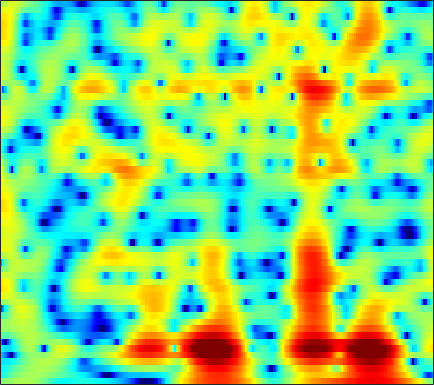

The data file committed next to this chart (first rows):
-0.47686, -0.19691, 0.17638, 0.53666, 0.79135, 1.1034, 1.3788, 1.5526, 1.7368, 1.8669, 1.9391, 1.9536, 1.9152, 1.8073, 1.6788, 1.4392, 1.1243, 0.8385, 0.36484, -0.19324, -0.82685, -1.3439, -2.0812, -2.8479
-5.533, -4.639, -3.576, -2.642, -2.018, -1.279, -0.6367, -0.2142, 0.2762, 0.6884, 1.026, 1.231, 1.443, 1.588, 1.651, 1.678, 1.64, 1.572, 1.432, 1.239, 1, 0.7938, 0.4866, 0.1518
-6.092, -5.438, -4.614, -3.839, -3.288, -2.59, -1.935, -1.471, -0.8893, -0.3537, 0.1281, 0.4546, 0.8413, 1.169, 1.375, 1.593, 1.746, 1.82, 1.861, 1.839, 1.75, 1.643, 1.442, 1.175
-6.604, -6.608, -6.535, -6.323, -6.041, -5.482, -4.737, -4.094, -3.16, -2.233, -1.376, -0.7925, -0.1012, 0.4831, 0.8533, 1.261, 1.58, 1.769, 1.965, 2.101, 2.182, 2.207, 2.194, 2.119
-8.085, -9.125, -11.31, -15.09, -20.16, -21.66, -13.52, -9.81, -6.372, -3.933, -2.147, -1.14, -0.1573, 0.4751, 0.7464, 0.889, 0.8324, 0.7115, 0.5424, 0.4833, 0.6398, 0.9093, 1.427, 2.01
-5.735, -6.366, -6.981, -7.194, -7.016, -6.371, -5.113, -3.921, -2.302, -0.8323, 0.3611, 1.032, 1.595, 1.756, 1.573, 0.8619, -0.5339, -2.211, -5.846, -13.47, -16.69, -8.424, -3.212, -0.2052
-10.79, -15.51, -20.72, -13.52, -9.74, -6.38, -4.012, -2.596, -1.047, 0.1654, 1.084, 1.591, 2.032, 2.212, 2.184, 1.954, 1.536, 1.145, 0.6212, 0.2185, 0.05978, 0.1213, 0.4029, 0.7874
-1.516, -1.847, -1.996, -1.817, -1.516, -0.924, -0.234, 0.2737, 0.8901, 1.414, 1.828, 2.056, 2.248, 2.303, 2.253, 2.078, 1.797, 1.531, 1.119, 0.6593, 0.165, -0.2142, -0.7286, -1.261
0.9975, 0.9687, 0.997, 1.124, 1.258, 1.482, 1.735, 1.923, 2.145, 2.315, 2.413, 2.43, 2.362, 2.185, 1.976, 1.597, 1.1, 0.6493, -0.06155, -0.884, -1.83, -2.635, -3.839, -5.215
0.5855, 0.7134, 0.9653, 1.304, 1.589, 1.967, 2.312, 2.538, 2.778, 2.928, 2.964, 2.905, 2.708, 2.378, 2.041, 1.465, 0.7425, 0.105, -0.8782, -2, -3.28, -4.341, -5.923, -7.736
-3.294, -2.939, -1.908, -0.5988, 0.3745, 1.511, 2.416, 2.944, 3.455, 3.753, 3.843, 3.786, 3.538, 3.102, 2.654, 1.885, 0.9318, 0.09439, -1.192, -2.653, -4.242, -5.473, -7.092, -8.531
-14.22, -10.81, -5.287, -1.832, -0.05398, 1.665, 2.867, 3.51, 4.073, 4.351, 4.393, 4.286, 3.965, 3.434, 2.889, 1.968, 0.8028, -0.2412, -1.919, -3.981, -6.542, -8.924, -12.97, -18
0.944, 0.9981, 1.335, 1.873, 2.29, 2.755, 3.081, 3.222, 3.274, 3.191, 2.986, 2.75, 2.329, 1.774, 1.261, 0.4307, -0.6125, -1.534, -2.967, -4.659, -6.614, -8.19, -10.22, -11.71
4.653, 4.513, 4.275, 3.969, 3.694, 3.238, 2.659, 2.15, 1.432, 0.7478, 0.1726, -0.1687, -0.4916, -0.7347, -0.9352, -1.314, -1.895, -2.477, -3.446, -4.636, -5.969, -7.011, -8.346, -9.363
6.697, 6.445, 5.967, 5.255, 4.559, 3.379, 1.815, 0.3292, -2.169, -5.262, -7.923, -8.011, -6.07, -4.114, -3.094, -2.331, -2.109, -2.297, -2.941, -4.042, -5.628, -7.258, -10.27, -14.93
6.202, 5.966, 5.523, 4.892, 4.25, 3.135, 1.682, 0.3064, -1.972, -4.547, -6.48, -6.581, -5.15, -3.518, -2.603, -1.85, -1.562, -1.63, -2.077, -2.878, -4.008, -5.021, -6.52, -7.94
3.542, 3.512, 3.434, 3.321, 3.16, 2.816, 2.334, 1.901, 1.303, 0.7284, 0.2746, 0.07759, -0.02949, -0.05081, -0.06356, -0.1283, -0.3619, -0.6354, -1.175, -1.914, -2.817, -3.569, -4.651, -5.739
-1.279, -0.5671, 0.4863, 1.411, 1.958, 2.456, 2.702, 2.767, 2.736, 2.591, 2.412, 2.286, 2.101, 1.902, 1.74, 1.476, 1.083, 0.7046, 0.0547, -0.7765, -1.843, -2.809, -4.338, -6.234
-9.736, -5.145, -1.537, 0.5929, 1.607, 2.447, 2.854, 2.939, 2.83, 2.608, 2.354, 2.173, 2.003, 1.936, 1.91, 1.837, 1.701, 1.49, 1.038, 0.3582, -0.5999, -1.522, -3.022, -4.913
1.288, 1.756, 2.439, 3.033, 3.283, 3.29, 2.909, 2.351, 1.259, -0.1251, -1.574, -2.349, -2.407, -1.574, -0.7573, 0.2029, 0.897, 1.18, 1.264, 1.004, 0.4425, -0.1772, -1.266, -2.583
4.532, 4.619, 4.643, 4.489, 4.235, 3.62, 2.605, 1.519, -0.5333, -3.659, -8.627, -14.52, -12.71, -6.748, -4.167, -1.959, -0.6752, -0.1031, 0.2653, 0.2737, -0.01916, -0.4157, -1.182, -2.18
4.126, 4.264, 4.328, 4.182, 3.935, 3.418, 2.659, 1.94, 0.7964, -0.4584, -1.609, -2.266, -2.64, -2.557, -2.324, -1.954, -1.694, -1.592, -1.594, -1.745, -2.036, -2.322, -2.807, -3.437
3.273, 3.627, 3.905, 3.987, 3.906, 3.64, 3.201, 2.769, 2.107, 1.382, 0.6225, 0.08512, -0.6059, -1.252, -1.701, -2.32, -2.917, -3.358, -3.922, -4.423, -4.829, -5.062, -5.266, -5.419
3.106, 3.655, 4.111, 4.314, 4.321, 4.14, 3.784, 3.415, 2.809, 2.084, 1.267, 0.5902, -0.4041, -1.492, -2.401, -3.744, -5.238, -6.455, -8.091, -9.464, -10.17, -10.16, -9.617, -8.77
3.931, 4.389, 4.755, 4.836, 4.744, 4.428, 3.928, 3.453, 2.695, 1.83, 0.8774, 0.08297, -1.059, -2.369, -3.514, -5.311, -7.657, -9.911, -14.11, -21.61, -32.53, -21, -15.64, -12.8
5.437, 5.6, 5.603, 5.34, 4.973, 4.281, 3.369, 2.569, 1.409, 0.2358, -0.8756, -1.614, -2.518, -3.431, -4.178, -5.348, -6.816, -8.112, -10.03, -11.86, -13.02, -13.39, -13.33, -13.28
6.933, 6.849, 6.48, 5.833, 5.131, 3.881, 2.227, 0.6901, -1.731, -4.437, -6.52, -6.951, -6.322, -5.409, -4.959, -4.766, -4.949, -5.338, -6.075, -7.043, -8.176, -9.184, -10.88, -13.27
7.17, 6.977, 6.484, 5.692, 4.88, 3.447, 1.536, -0.3087, -3.543, -8.05, -13.22, -12.54, -8.632, -5.986, -4.786, -3.87, -3.53, -3.538, -3.844, -4.438, -5.312, -6.109, -7.445, -8.903
5.973, 5.796, 5.386, 4.744, 4.128, 3.124, 1.939, 0.947, -0.4102, -1.672, -2.577, -2.93, -3.016, -2.825, -2.659, -2.473, -2.47, -2.566, -2.86, -3.299, -3.9, -4.412, -5.176, -5.973
4.894, 4.706, 4.325, 3.818, 3.381, 2.746, 2.081, 1.585, 0.9492, 0.3791, -0.0917, -0.3972, -0.6921, -0.9494, -1.122, -1.355, -1.61, -1.847, -2.212, -2.643, -3.134, -3.555, -4.155, -4.884
4.616, 4.221, 3.587, 2.945, 2.484, 1.969, 1.578, 1.372, 1.157, 1.006, 0.8295, 0.6937, 0.4559, 0.1607, -0.09697, -0.5176, -0.9514, -1.288, -1.702, -2.1, -2.456, -2.74, -3.168, -3.697
5.049, 4.063, 2.554, 1.016, 0.049, -0.6348, -0.5124, -0.08262, 0.6254, 1.208, 1.579, 1.703, 1.602, 1.271, 0.8556, 0.119, -0.792, -1.46, -2.209, -2.545, -2.447, -2.172, -1.81, -1.566
5.008, 3.307, 0.2269, -4.36, -10.27, -18.87, -7.41, -3.817, -0.9803, 0.6804, 1.661, 2.007, 2.053, 1.614, 0.951, -0.4355, -2.646, -5.061, -9.66, -11.59, -7.04, -4.084, -1.416, 0.2689
2.874, 1.362, -0.7758, -2.941, -4.27, -5.07, -4.618, -3.744, -2.491, -1.424, -0.6475, -0.3394, -0.1631, -0.4338, -0.9117, -1.892, -3.324, -4.695, -6.342, -6.539, -4.809, -3.101, -0.9769, 0.6382
0.2549, -1.198, -3.024, -4.702, -5.539, -5.993, -5.695, -5.212, -4.369, -3.597, -2.998, -2.647, -2.417, -2.332, -2.394, -2.561, -2.73, -2.749, -2.626, -2.174, -1.412, -0.6353, 0.4536, 1.572
-2.067, -3.997, -7.538, -12.65, -16.96, -15.06, -10.77, -8.651, -6.836, -5.662, -5.018, -4.7, -4.58, -4.535, -4.509, -4.485, -4.302, -3.992, -3.341, -2.431, -1.289, -0.3781, 0.8607, 2.054
-1.604, -2.943, -5.22, -7.75, -9.103, -9.369, -8.399, -7.644, -7.027, -6.81, -6.91, -7.212, -7.611, -8.253, -8.783, -9.515, -10.06, -10.05, -8.731, -6.419, -3.939, -2.234, -0.1983, 1.509
0.7665, 0.3299, -0.5525, -1.51, -2.254, -3.201, -4.129, -4.945, -6.202, -7.89, -9.856, -11.36, -12.82, -13.51, -14.13, -15.55, -19.67, -26.95, -18.76, -11.15, -6.609, -4.093, -1.491, 0.5473
3.359, 3.095, 2.554, 1.809, 1.104, -0.007568, -1.403, -2.691, -4.85, -7.818, -12.25, -17.65, -29.83, -18.62, -14.96, -12.63, -11.23, -10.36, -8.746, -6.702, -4.62, -3.221, -1.547, -0.1865
5.043, 4.785, 4.346, 3.714, 3.127, 2.186, 1.032, 0.03542, -1.504, -3.254, -5.025, -6.254, -7.245, -7.383, -7.085, -6.394, -5.643, -5.108, -4.398, -3.731, -3.153, -2.766, -2.333, -2.067
5.127, 4.919, 4.579, 4.119, 3.716, 3.075, 2.346, 1.748, 0.892, 0.02704, -0.7932, -1.316, -1.916, -2.27, -2.473, -2.584, -2.633, -2.681, -2.751, -2.975, -3.405, -3.875, -4.868, -6.233
4.189, 4.057, 3.793, 3.528, 3.307, 2.975, 2.599, 2.278, 1.817, 1.344, 0.8392, 0.4853, 0.0444, -0.3691, -0.6272, -0.9736, -1.32, -1.592, -2.054, -2.652, -3.468, -4.316, -5.869, -7.986
2.783, 2.55, 2.369, 2.342, 2.371, 2.434, 2.43, 2.364, 2.186, 1.893, 1.537, 1.212, 0.8016, 0.3805, 0.1155, -0.2209, -0.5191, -0.7432, -1.107, -1.56, -2.166, -2.773, -3.758, -4.91
-0.03543, -0.9881, -0.9055, 0.1017, 1.002, 1.976, 2.59, 2.827, 2.856, 2.59, 2.127, 1.673, 0.9654, 0.3282, -0.06427, -0.3065, -0.2504, -0.09995, 0.1597, 0.2936, 0.2106, -0.005916, -0.5131, -1.384
-4.636, -12.37, -7.787, -1.865, 0.4694, 2.243, 3.127, 3.363, 3.24, 2.719, 1.736, 0.7419, -1.052, -3.326, -5.022, -5.534, -3.619, -1.829, 0.1785, 1.552, 2.353, 2.629, 2.573, 2.035
2.543, 1.667, 1.198, 1.232, 1.339, 1.399, 1.173, 0.8023, 0.08767, -0.8314, -1.994, -3.126, -5.067, -7.833, -10.72, -11.58, -7.366, -4.351, -1.558, 0.3705, 1.626, 2.175, 2.47, 2.404
4.158, 3.588, 2.74, 1.841, 1.079, -0.137, -1.658, -2.978, -4.832, -6.44, -7.07, -6.96, -6.509, -5.912, -5.337, -4.409, -3.159, -2.081, -0.6744, 0.5218, 1.42, 1.897, 2.266, 2.317
4.201, 3.759, 2.925, 1.815, 0.7678, -1.055, -3.509, -5.973, -10.86, -21.92, -19.33, -12.51, -8.263, -5.749, -4.306, -2.794, -1.508, -0.6675, 0.3346, 1.173, 1.817, 2.176, 2.47, 2.505
3.341, 3.136, 2.592, 1.727, 0.8765, -0.5301, -2.232, -3.649, -5.526, -6.936, -7.221, -6.724, -5.623, -4.346, -3.438, -2.3, -1.278, -0.6047, 0.1774, 0.8191, 1.354, 1.646, 1.892, 1.983
2.962, 2.94, 2.658, 2.072, 1.456, 0.4596, -0.6824, -1.567, -2.67, -3.559, -4.126, -4.27, -4.167, -3.772, -3.35, -2.663, -1.967, -1.466, -0.8187, -0.2747, 0.1892, 0.4657, 0.7495, 0.967
4.042, 4.05, 3.749, 3.149, 2.513, 1.444, 0.172, -0.885, -2.389, -3.827, -5.05, -5.679, -5.891, -5.534, -4.989, -4.175, -3.372, -2.833, -2.235, -1.738, -1.383, -1.13, -0.791, -0.4657
5.971, 5.837, 5.36, 4.565, 3.758, 2.389, 0.6486, -0.9284, -3.506, -6.807, -11.04, -14.41, -14.47, -10.81, -8.681, -6.643, -5.282, -4.603, -4.162, -4.029, -4.1, -4.178, -4.137, -3.757
7.186, 6.897, 6.283, 5.359, 4.455, 2.939, 1.048, -0.6447, -3.261, -6.376, -9.864, -12.07, -12.45, -10.66, -9.135, -7.605, -6.685, -6.391, -6.499, -7.375, -8.974, -10.84, -13.82, -13.63
7.401, 7.089, 6.448, 5.517, 4.614, 3.118, 1.309, -0.2477, -2.512, -4.837, -6.858, -7.957, -8.654, -8.55, -8.065, -7.423, -7.028, -7.032, -7.393, -8.403, -10.19, -12.04, -14.79, -14.77
7.275, 7.077, 6.557, 5.742, 4.913, 3.507, 1.68, -0.004942, -2.753, -6.274, -10.81, -14.13, -14.08, -10.84, -9.025, -7.329, -6.372, -6.042, -6.122, -6.566, -7.38, -8.072, -8.927, -9.377
6.362, 6.396, 6.218, 5.751, 5.194, 4.147, 2.709, 1.344, -0.9378, -3.793, -7.107, -9.197, -9.474, -7.707, -6.362, -5.106, -4.406, -4.176, -4.312, -4.851, -5.744, -6.649, -8.15, -10.15
3.863, 4.322, 4.717, 4.815, 4.691, 4.251, 3.542, 2.853, 1.753, 0.5676, -0.5488, -1.219, -1.819, -2.077, -2.142, -2.203, -2.357, -2.6, -3.066, -3.825, -4.881, -5.93, -7.759, -10.36
0.7444, 1.796, 2.82, 3.474, 3.745, 3.852, 3.696, 3.435, 2.951, 2.348, 1.687, 1.182, 0.5536, -0.01881, -0.4275, -0.9329, -1.445, -1.865, -2.469, -3.175, -4.018, -4.759, -5.862, -7.054
